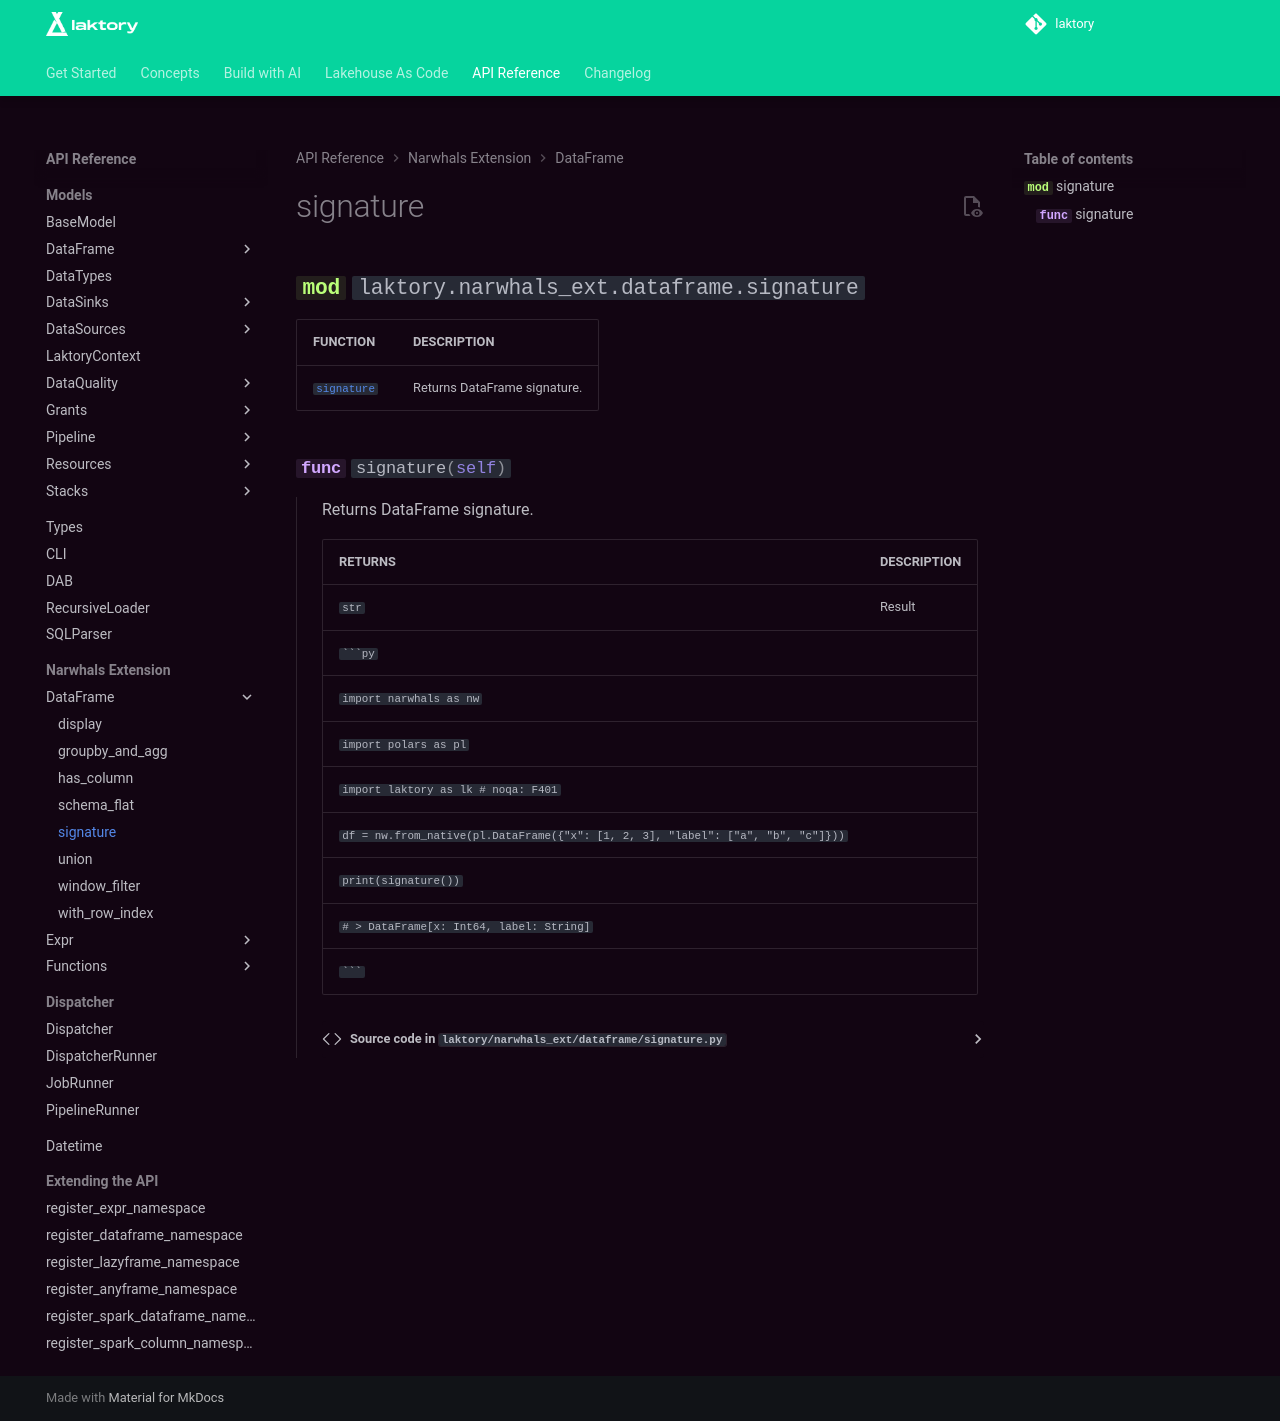

repository: okube-ai/laktory · page: api/narwhals_ext/dataframe/signature/index.html · generator: mkdocs

::: laktory.narwhals_ext.dataframe.signature
